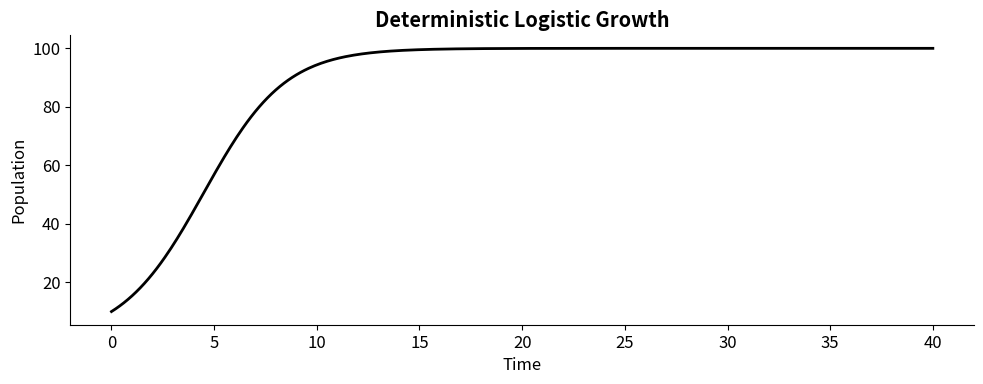
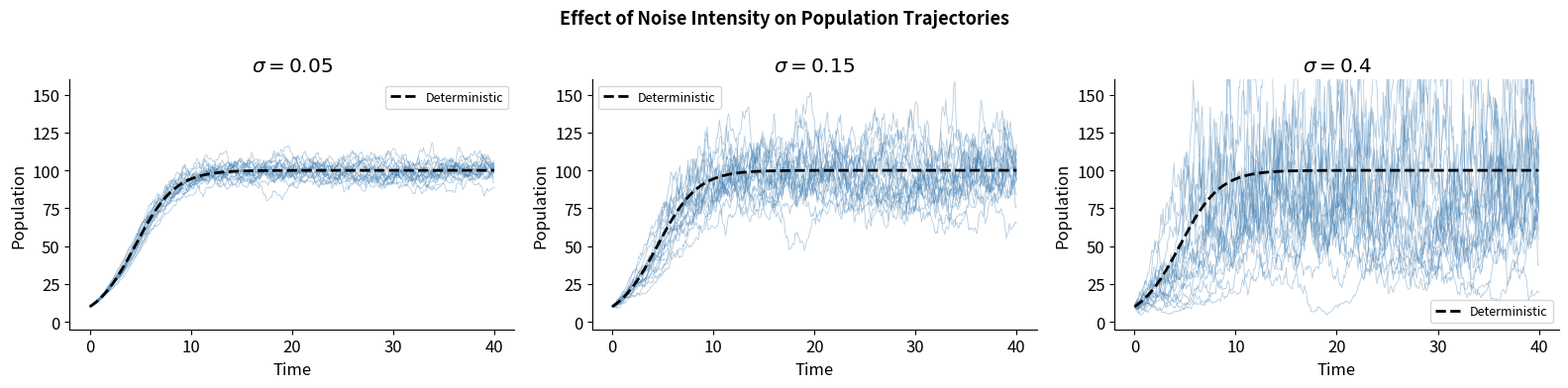
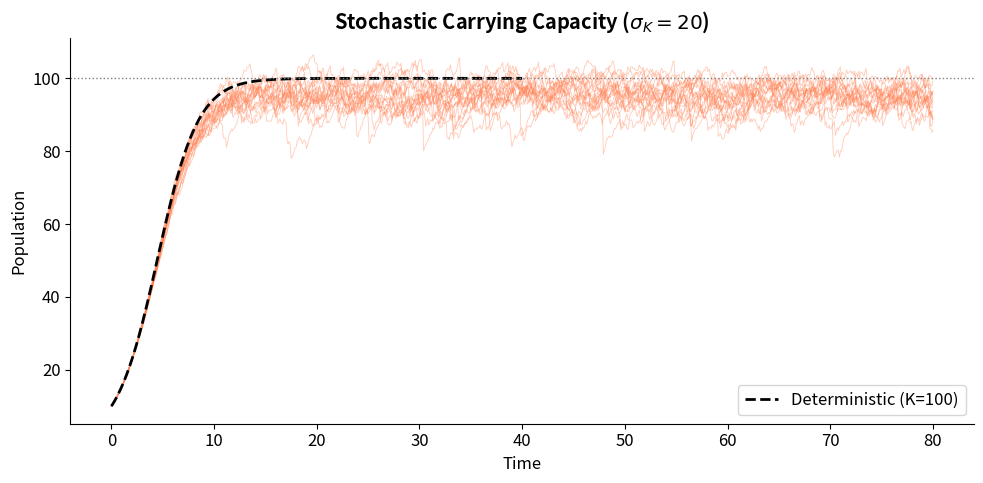
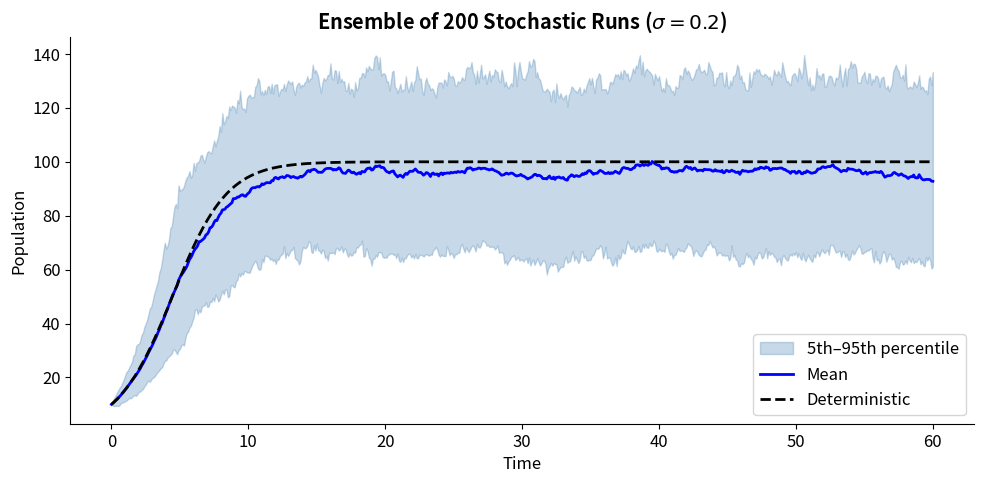
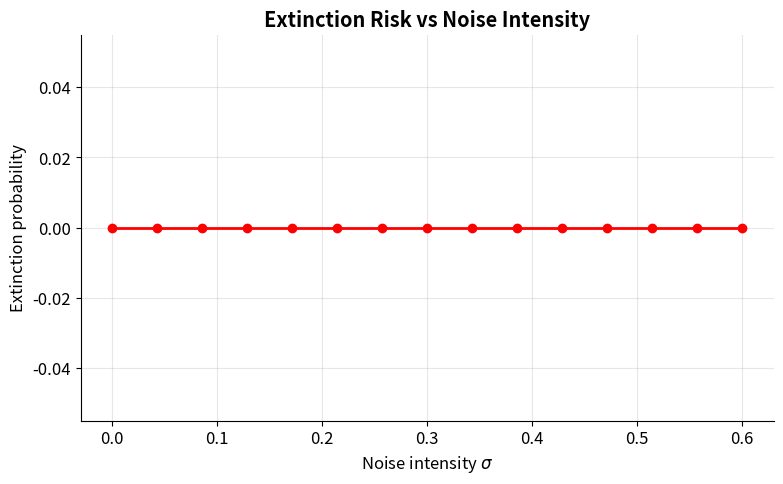

Here is the Python script that generated these plots, in order:
import numpy as np
import matplotlib.pyplot as plt

plt.rcParams.update({'figure.dpi': 120, 'axes.spines.top': False, 'axes.spines.right': False, 'font.size': 12})
print('Imports loaded.')

def simulate_logistic(N0, r, K, T, dt=0.1):
    steps = int(T / dt) + 1
    t = np.linspace(0, T, steps)
    N = np.zeros(steps)
    N[0] = N0
    for k in range(1, steps):
        dN = r * N[k-1] * (1 - N[k-1] / K)
        N[k] = max(0, N[k-1] + dt * dN)
    return t, N

t_det, N_det = simulate_logistic(10, r=0.5, K=100, T=40)
fig, ax = plt.subplots(figsize=(10, 4))
ax.plot(t_det, N_det, 'k-', lw=2)
ax.set_xlabel('Time'); ax.set_ylabel('Population')
ax.set_title('Deterministic Logistic Growth', fontweight='bold')
plt.tight_layout(); plt.show()

def simulate_stochastic(N0, r, K, sigma, T, dt=0.1, seed=None):
    """Stochastic logistic growth with multiplicative noise."""
    rng = np.random.default_rng(seed)
    steps = int(T / dt) + 1
    t = np.linspace(0, T, steps)
    N = np.zeros(steps)
    N[0] = N0
    for k in range(1, steps):
        drift = r * N[k-1] * (1 - N[k-1] / K) * dt
        diffusion = sigma * N[k-1] * np.sqrt(dt) * rng.standard_normal()
        N[k] = max(0, N[k-1] + drift + diffusion)
    return t, N

# Test: with sigma=0, should match deterministic
t_s0, N_s0 = simulate_stochastic(10, 0.5, 100, sigma=0, T=40, seed=42)
assert np.allclose(N_s0, N_det, atol=0.01), 'Zero noise should match deterministic'
print('Stochastic simulation test passed.')

fig, axes = plt.subplots(1, 3, figsize=(16, 4))
sigmas = [0.05, 0.15, 0.40]

for ax, sig in zip(axes, sigmas):
    for seed in range(20):
        t_s, N_s = simulate_stochastic(10, 0.5, 100, sigma=sig, T=40, seed=seed)
        ax.plot(t_s, N_s, lw=0.6, alpha=0.4, color='steelblue')
    ax.plot(t_det, N_det, 'k--', lw=2, label='Deterministic')
    ax.set_title(f'$\\sigma = {sig}$', fontweight='bold')
    ax.set_xlabel('Time'); ax.set_ylabel('Population')
    ax.set_ylim(-5, 160); ax.legend(fontsize=9)

plt.suptitle('Effect of Noise Intensity on Population Trajectories', fontweight='bold', fontsize=13)
plt.tight_layout(); plt.show()
print('Higher noise → wider spread of outcomes → higher extinction risk.')

def simulate_stochastic_K(N0, r, K0, sigma_K, T, dt=0.1, seed=None):
    """Logistic growth with stochastic carrying capacity."""
    rng = np.random.default_rng(seed)
    steps = int(T / dt) + 1
    t = np.linspace(0, T, steps)
    N = np.zeros(steps)
    N[0] = N0
    for k in range(1, steps):
        K_t = max(1, K0 + sigma_K * rng.standard_normal())
        dN = r * N[k-1] * (1 - N[k-1] / K_t) * dt
        N[k] = max(0, N[k-1] + dN)
    return t, N

fig, ax = plt.subplots(figsize=(10, 5))
for seed in range(20):
    t_k, N_k = simulate_stochastic_K(10, 0.5, 100, sigma_K=20, T=80, seed=seed)
    ax.plot(t_k, N_k, lw=0.6, alpha=0.4, color='coral')
ax.plot(t_det, N_det, 'k--', lw=2, label='Deterministic (K=100)')
ax.axhline(100, color='gray', ls=':', lw=1)
ax.set_xlabel('Time'); ax.set_ylabel('Population')
ax.set_title('Stochastic Carrying Capacity ($\\sigma_K = 20$)', fontweight='bold')
ax.legend()
plt.tight_layout(); plt.show()
print('The population fluctuates around K but never settles to a fixed value.')

n_runs = 200
results = []
for seed in range(n_runs):
    _, N_run = simulate_stochastic(10, 0.5, 100, sigma=0.2, T=60, seed=seed)
    results.append(N_run)

results = np.array(results)
mean_N = np.mean(results, axis=0)
q05 = np.percentile(results, 5, axis=0)
q95 = np.percentile(results, 95, axis=0)
t_ens = np.linspace(0, 60, results.shape[1])

fig, ax = plt.subplots(figsize=(10, 5))
ax.fill_between(t_ens, q05, q95, alpha=0.3, color='steelblue', label='5th–95th percentile')
ax.plot(t_ens, mean_N, 'b-', lw=2, label='Mean')
t_d60, N_d60 = simulate_logistic(10, 0.5, 100, 60)
ax.plot(t_d60, N_d60, 'k--', lw=2, label='Deterministic')
ax.set_xlabel('Time'); ax.set_ylabel('Population')
ax.set_title(f'Ensemble of {n_runs} Stochastic Runs ($\\sigma = 0.2$)', fontweight='bold')
ax.legend()
plt.tight_layout(); plt.show()

extinct = np.sum(results[:, -1] < 1)
print(f'Extinction events (N<1 at T=60): {extinct}/{n_runs} = {extinct/n_runs:.1%}')

sigmas_sweep = np.linspace(0, 0.6, 15)
ext_probs = []

for sig in sigmas_sweep:
    extinct_count = 0
    for seed in range(200):
        _, N_run = simulate_stochastic(10, 0.5, 100, sigma=sig, T=100, seed=seed)
        if N_run[-1] < 1:
            extinct_count += 1
    ext_probs.append(extinct_count / 200)

fig, ax = plt.subplots(figsize=(8, 5))
ax.plot(sigmas_sweep, ext_probs, 'ro-', lw=2, markersize=6)
ax.set_xlabel('Noise intensity $\\sigma$')
ax.set_ylabel('Extinction probability')
ax.set_title('Extinction Risk vs Noise Intensity', fontweight='bold')
ax.grid(True, alpha=0.3)
plt.tight_layout(); plt.show()

# ============================================================
# PLACEHOLDER: Implement your extensions below
# ============================================================
# Task A: Seasonal Variation  — TODO
# Task B: Catastrophic Events — TODO
# Task C: Density-Dependent   — TODO
